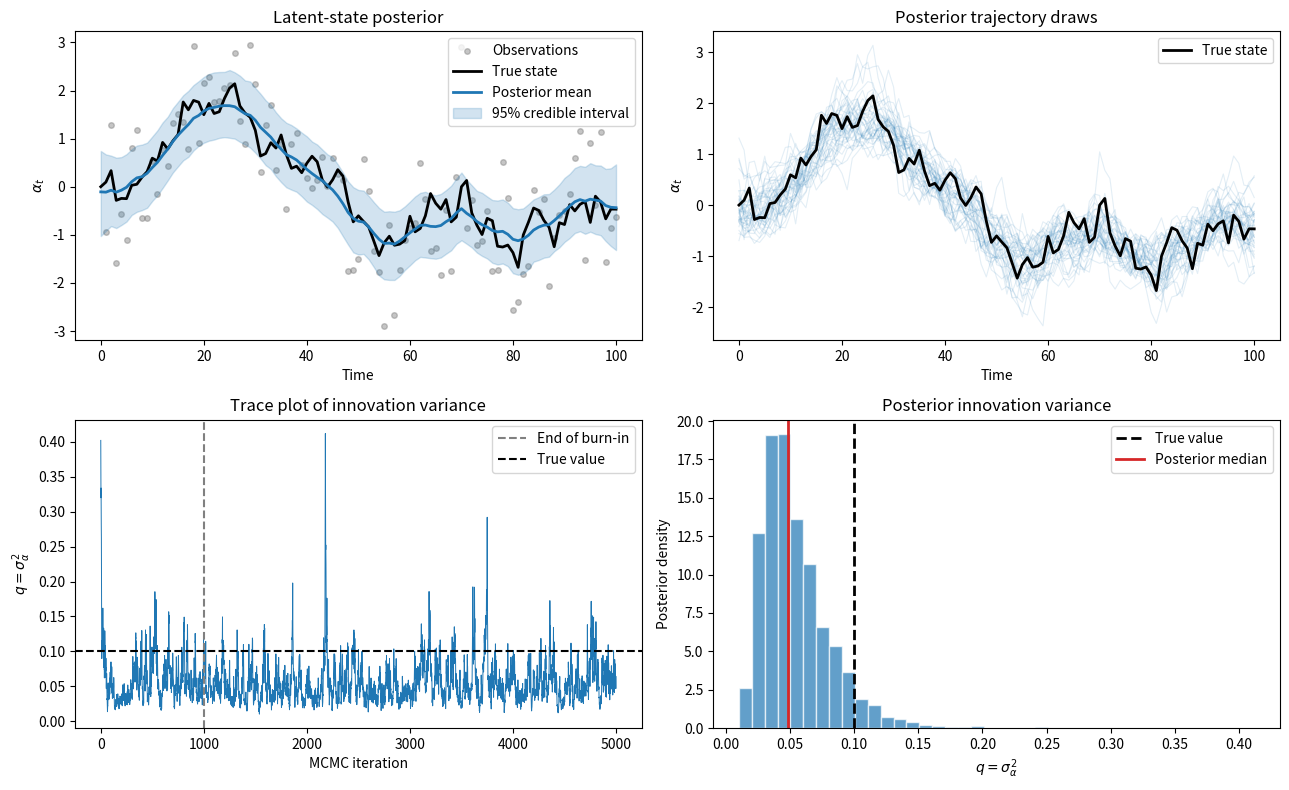

Generate this figure with matplotlib:
import numpy as np


def simulate(
    T=100,
    sigma_alpha2=0.1,
    sigma_epsilon2=1.0,
    seed=None
):
    """
    Local-level model:
        alpha[t+1] = alpha[t] + eta[t]
        y[t]       = alpha[t+1] + epsilon[t]

    where:
        eta[t]     ~ N(0, sigma_alpha2)
        epsilon[t] ~ N(0, sigma_epsilon2)
    """
    rng = np.random.default_rng(seed)

    alpha = np.empty(T + 1)
    y = np.empty(T)

    alpha[0] = 0.0

    for t in range(T):
        alpha[t + 1] = (
            alpha[t]
            + rng.normal(0.0, np.sqrt(sigma_alpha2))
        )

        y[t] = (
            alpha[t + 1]
            + rng.normal(0.0, np.sqrt(sigma_epsilon2))
        )

    return alpha, y


def forward_filter(
    y,
    sigma_alpha2,
    sigma_epsilon2,
    m0=0.0,
    C0=1.0
):
    """
    Kalman filter for the local-level model.

    m[t], C[t] describe:
        alpha[t] | y[0:t-1]
    after assimilating the first t observations.
    """
    T = len(y)

    m = np.empty(T + 1)
    C = np.empty(T + 1)

    # Optional diagnostic quantities
    a = np.empty(T)
    R = np.empty(T)
    v = np.empty(T)
    F = np.empty(T)
    K = np.empty(T)

    m[0] = m0
    C[0] = C0

    for t in range(T):
        # Prediction:
        # alpha[t+1] | y[0:t-1]
        a[t] = m[t]
        R[t] = C[t] + sigma_alpha2

        # Observation prediction error
        v[t] = y[t] - a[t]
        F[t] = R[t] + sigma_epsilon2

        # Kalman gain
        K[t] = R[t] / F[t]

        # Filtering update:
        # alpha[t+1] | y[0:t]
        m[t + 1] = a[t] + K[t] * v[t]
        C[t + 1] = (1.0 - K[t]) * R[t]

    diagnostics = {
        "a": a,
        "R": R,
        "v": v,
        "F": F,
        "K": K,
    }

    return m, C, diagnostics


def backward_sample(
    m,
    C,
    sigma_alpha2,
    seed=None
):
    """
    Draw alpha[0:T] jointly from the smoothing distribution.

    m[t], C[t] are the filtered moments of alpha[t].
    """
    rng = np.random.default_rng(seed)

    T = len(m) - 1
    alpha = np.empty(T + 1)

    # Draw final state from its filtered distribution
    alpha[T] = rng.normal(
        m[T],
        np.sqrt(C[T])
    )

    for t in range(T - 1, -1, -1):
        # Prediction variance for alpha[t+1] given y[0:t-1]
        R_next = C[t] + sigma_alpha2

        # Backward smoothing gain
        J = C[t] / R_next

        # Conditional moments of alpha[t] given alpha[t+1]
        h = m[t] + J * (alpha[t + 1] - m[t])
        H = C[t] - J**2 * R_next

        alpha[t] = rng.normal(
            h,
            np.sqrt(max(H, 0.0))
        )

    return alpha

def sample_innovation_variance(
    alpha,
    a0=2.0,
    b0=0.01,
    rng=None
):
    rng = np.random.default_rng(rng)

    innovations = np.diff(alpha)
    T = len(innovations)

    a_post = a0 + T / 2
    b_post = b0 + 0.5 * np.sum(innovations**2)

    precision = rng.gamma(
        shape=a_post,
        scale=1.0 / b_post
    )

    q = 1.0 / precision

    return q



if __name__ == "__main__":
    import matplotlib.pyplot as plt

    # ============================================================
    # 1. Simulate data
    # ============================================================

    T = 100

    sigma_alpha2_true = 0.1
    sigma_epsilon2 = 1.0

    true_alpha, y = simulate(
        T=T,
        sigma_alpha2=sigma_alpha2_true,
        sigma_epsilon2=sigma_epsilon2,
        seed=42
    )

    # ============================================================
    # 2. One filtering and smoothing run
    # ============================================================

    m, C, diagnostics = forward_filter(
        y,
        sigma_alpha2=sigma_alpha2_true,
        sigma_epsilon2=sigma_epsilon2
    )

    alpha_draw = backward_sample(
        m,
        C,
        sigma_alpha2=sigma_alpha2_true,
        seed=43
    )

    print("Shapes:")
    print("true states:   ", true_alpha.shape)
    print("observations:  ", y.shape)
    print("filtered means:", m.shape)
    print("smoothed draw: ", alpha_draw.shape)

    print("\nFinal state:")
    print("true:          ", true_alpha[-1])
    print("filtered mean: ", m[-1])
    print("posterior draw:", alpha_draw[-1])

    # ============================================================
    # 3. Gibbs sampler
    # ============================================================

    n_iter = 5000
    burn = 1000

    q_draws = np.empty(n_iter)

    # One complete state trajectory per MCMC iteration
    alpha_draws = np.empty((n_iter, T + 1))

    # Initial value
    q = 0.5

    # Observation variance is treated as known
    r = sigma_epsilon2

    for iteration in range(n_iter):

        # Step 1: sample the complete state trajectory
        m, C, _ = forward_filter(
            y,
            sigma_alpha2=q,
            sigma_epsilon2=r
        )

        alpha = backward_sample(
            m,
            C,
            sigma_alpha2=q
        )

        # Step 2: sample the state innovation variance
        q = sample_innovation_variance(
            alpha,
            a0=2.0,
            b0=0.01
        )

        # Store both draws
        q_draws[iteration] = q
        alpha_draws[iteration, :] = alpha

    # ============================================================
    # 4. Remove burn-in and calculate posterior summaries
    # ============================================================

    q_post = q_draws[burn:]
    alpha_post = alpha_draws[burn:, :]

    alpha_mean = np.mean(alpha_post, axis=0)
    alpha_median = np.median(alpha_post, axis=0)

    alpha_lower = np.quantile(alpha_post, 0.025, axis=0)
    alpha_upper = np.quantile(alpha_post, 0.975, axis=0)

    print("\nPosterior innovation variance:")
    print("true q:          ", sigma_alpha2_true)
    print("posterior mean:  ", np.mean(q_post))
    print("posterior median:", np.median(q_post))
    print(
        "95% interval:    ",
        np.quantile(q_post, [0.025, 0.975])
    )

    # ============================================================
    # 5. Plot results
    # ============================================================

    time_states = np.arange(T + 1)
    time_observations = np.arange(1, T + 1)

    fig, axes = plt.subplots(
        nrows=2,
        ncols=2,
        figsize=(13, 8)
    )

    # ------------------------------------------------------------
    # Panel 1: posterior state estimate
    # ------------------------------------------------------------

    ax = axes[0, 0]

    ax.scatter(
        time_observations,
        y,
        color="gray",
        alpha=0.45,
        s=16,
        label="Observations"
    )

    ax.plot(
        time_states,
        true_alpha,
        color="black",
        linewidth=2,
        label="True state"
    )

    ax.plot(
        time_states,
        alpha_mean,
        color="tab:blue",
        linewidth=2,
        label="Posterior mean"
    )

    ax.fill_between(
        time_states,
        alpha_lower,
        alpha_upper,
        color="tab:blue",
        alpha=0.2,
        label="95% credible interval"
    )

    ax.set_title("Latent-state posterior")
    ax.set_xlabel("Time")
    ax.set_ylabel(r"$\alpha_t$")
    ax.legend()

    # ------------------------------------------------------------
    # Panel 2: some complete posterior trajectories
    # ------------------------------------------------------------

    ax = axes[0, 1]

    # Plot every 100th retained trajectory
    selected_draws = alpha_post[::100, :]

    for trajectory in selected_draws:
        ax.plot(
            time_states,
            trajectory,
            color="tab:blue",
            alpha=0.12,
            linewidth=0.8
        )

    ax.plot(
        time_states,
        true_alpha,
        color="black",
        linewidth=2,
        label="True state"
    )

    ax.set_title("Posterior trajectory draws")
    ax.set_xlabel("Time")
    ax.set_ylabel(r"$\alpha_t$")
    ax.legend()

    # ------------------------------------------------------------
    # Panel 3: trace plot for q
    # ------------------------------------------------------------

    ax = axes[1, 0]

    ax.plot(
        q_draws,
        color="tab:blue",
        linewidth=0.7
    )

    ax.axvline(
        burn,
        color="gray",
        linestyle="--",
        label="End of burn-in"
    )

    ax.axhline(
        sigma_alpha2_true,
        color="black",
        linestyle="--",
        label="True value"
    )

    ax.set_title("Trace plot of innovation variance")
    ax.set_xlabel("MCMC iteration")
    ax.set_ylabel(r"$q=\sigma_\alpha^2$")
    ax.legend()

    # ------------------------------------------------------------
    # Panel 4: posterior distribution of q
    # ------------------------------------------------------------

    ax = axes[1, 1]

    ax.hist(
        q_post,
        bins=40,
        density=True,
        color="tab:blue",
        alpha=0.7,
        edgecolor="white"
    )

    ax.axvline(
        sigma_alpha2_true,
        color="black",
        linestyle="--",
        linewidth=2,
        label="True value"
    )

    ax.axvline(
        np.median(q_post),
        color="tab:red",
        linewidth=2,
        label="Posterior median"
    )

    ax.set_title("Posterior innovation variance")
    ax.set_xlabel(r"$q=\sigma_\alpha^2$")
    ax.set_ylabel("Posterior density")
    ax.legend()

    plt.tight_layout()
    plt.show()
